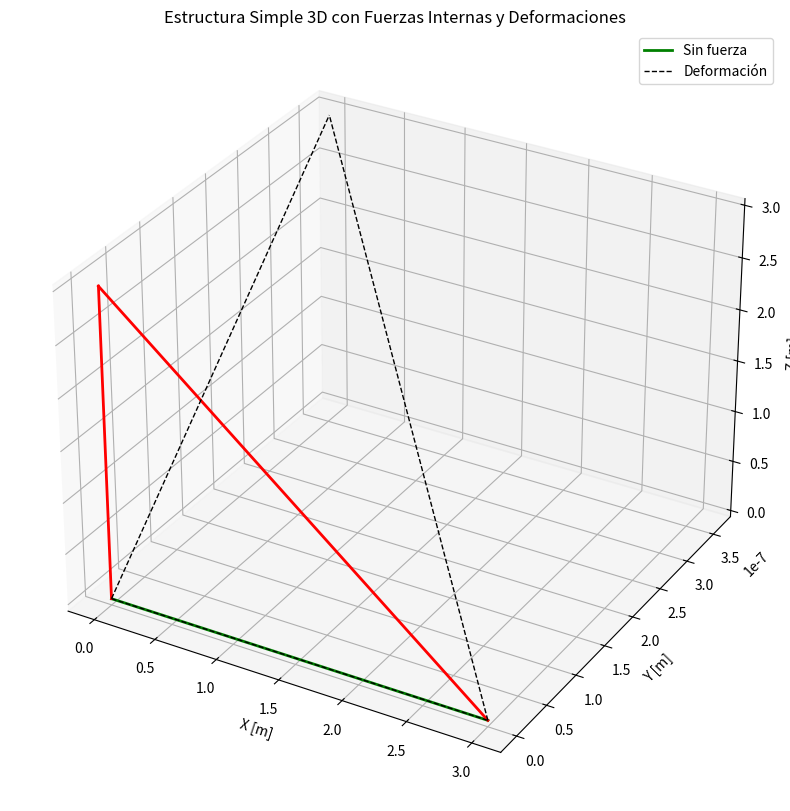

Here is the Python script that generated this plot:
import numpy as np
import matplotlib.pyplot as plt
from mpl_toolkits.mplot3d import Axes3D

# Coordenadas de los nodos (ajustadas para una estructura simple)
Coordenadas = np.array([
    [1, 0, 0, 0], [2, 3, 0, 0], [3, 0, 0, 3]
])

# Conexiones entre nodos (estructura simple de 3 barras)
Conexion = np.array([
    [1, 1, 2], [2, 1, 3], [3, 2, 3]
])

# Cargas puntuales (aplicada en el nodo superior)
Cargas_Puntuales = np.array([
    [3, 20, -10, 5]
])

# Restricciones (base fija)
Restricciones = np.array([
    [1, 1, 1, 1], [2, 1, 1, 1]
])

E = 2.1e11  # Módulo de elasticidad del acero (Pa)
A = 0.01  # Área transversal (m^2)
Amplificador = 10
Graficar_Deformacion = 1

# El resto del código permanece igual

# Propiedades de los elementos
Total_Elementos = len(Conexion)
Total_Nudos = len(Coordenadas)

Propiedades = np.column_stack([A * np.ones(Total_Elementos), E * np.ones(Total_Elementos)])

# Asignar cargas puntuales
Cargas = np.zeros((Total_Nudos * 3, 1))
for carga in Cargas_Puntuales:
    nodo, fx, fy, fz = carga
    Cargas[int(nodo * 3) - 3] = fx
    Cargas[int(nodo * 3) - 2] = fy
    Cargas[int(nodo * 3) - 1] = fz

# Asignar restricciones
Restringidos = np.zeros((Total_Nudos, 3))
for restriccion in Restricciones:
    nodo, rx, ry, rz = restriccion
    Restringidos[int(nodo) - 1, :] = [rx, ry, rz]

# Grados de libertad restringidos y libres
Vector_Restringidos = []
for i in range(Total_Nudos):
    if Restringidos[i, 0] == 1:
        Vector_Restringidos.append(3 * i)
    if Restringidos[i, 1] == 1:
        Vector_Restringidos.append(3 * i + 1)
    if Restringidos[i, 2] == 1:
        Vector_Restringidos.append(3 * i + 2)

Vector_Libres = list(set(range(Total_Nudos * 3)) - set(Vector_Restringidos))

# Calculo de Longitudes y Direcciones Cosenoidales
Longitudes = np.zeros(Total_Elementos)
calfa = np.zeros(Total_Elementos)
cbeta = np.zeros(Total_Elementos)
cganma = np.zeros(Total_Elementos)

for i in range(Total_Elementos):
    Ni = int(Conexion[i, 1]) - 1
    Nf = int(Conexion[i, 2]) - 1
    xi, yi, zi = Coordenadas[Ni, 1:]
    xf, yf, zf = Coordenadas[Nf, 1:]

    Longitudes[i] = np.sqrt((xf - xi) ** 2 + (yf - yi) ** 2 + (zf - zi) ** 2)
    calfa[i] = (xf - xi) / Longitudes[i]
    cbeta[i] = (yf - yi) / Longitudes[i]
    cganma[i] = (zf - zi) / Longitudes[i]

# Matriz de Rigidez Local y Global
K_Global = np.zeros((Total_Nudos * 3, Total_Nudos * 3))
print(K_Global)

for i in range(Total_Elementos):
    E = Propiedades[i, 1]
    A = Propiedades[i, 0]
    L = Longitudes[i]
    K_Local = (E * A / L) * np.array([[1, -1], [-1, 1]])

    ca, cb, cg = calfa[i], cbeta[i], cganma[i]
    B = np.array([[ca, cb, cg, 0, 0, 0],
                  [0, 0, 0, ca, cb, cg]])

    K_Local_Global = B.T @ K_Local @ B

    Ni = int(Conexion[i, 1]) - 1
    Nf = int(Conexion[i, 2]) - 1

    GDL = [Ni * 3, Ni * 3 + 1, Ni * 3 + 2, Nf * 3, Nf * 3 + 1, Nf * 3 + 2]

    for m in range(6):
        for n in range(6):
            K_Global[GDL[m], GDL[n]] += K_Local_Global[m, n]

# Reducción de Matriz y Fuerzas
K_Global_Reducido = np.delete(K_Global, Vector_Restringidos, axis=0)
K_Global_Reducido = np.delete(K_Global_Reducido, Vector_Restringidos, axis=1)

Fuerzas_Reducidas = np.delete(Cargas, Vector_Restringidos, axis=0)

# Resolución del sistema para desplazamientos
try:
    D_Global_Reducido = np.linalg.solve(K_Global_Reducido, Fuerzas_Reducidas)
except np.linalg.LinAlgError:
    print("La matriz es singular. Intentando resolver con mínimos cuadrados.")
    D_Global_Reducido, residuals, rank, s = np.linalg.lstsq(K_Global_Reducido, Fuerzas_Reducidas, rcond=None)

D_Global = np.zeros((Total_Nudos * 3, 1))
D_Global[Vector_Libres] = D_Global_Reducido

# Cálculo de reacciones
Reacciones = K_Global @ D_Global - Cargas

# Cálculo de fuerzas internas
Fuerzas_Internas = np.zeros(Total_Elementos)
for i in range(Total_Elementos):
    Ni = int(Conexion[i, 1]) - 1
    Nf = int(Conexion[i, 2]) - 1
    GDL = [Ni * 3, Ni * 3 + 1, Ni * 3 + 2, Nf * 3, Nf * 3 + 1, Nf * 3 + 2]

    D = D_Global[GDL]
    B = np.array([[calfa[i], cbeta[i], cganma[i], 0, 0, 0],
                  [0, 0, 0, calfa[i], cbeta[i], cganma[i]]])

    d = B @ D
    K_Local = (Propiedades[i, 1] * Propiedades[i, 0] / Longitudes[i]) * np.array([[1, -1], [-1, 1]])
    f = K_Local @ d
    Fuerzas_Internas[i] = f[0]

# Gráficos
fig = plt.figure(figsize=(10, 10))
ax = fig.add_subplot(111, projection='3d')

for i in range(Total_Elementos):
    Ni = int(Conexion[i, 1]) - 1
    Nf = int(Conexion[i, 2]) - 1
    xi, yi, zi = Coordenadas[Ni, 1:]
    xf, yf, zf = Coordenadas[Nf, 1:]

    if Fuerzas_Internas[i] > 0:
        ax.plot([xi, xf], [yi, yf], [zi, zf], 'b-', linewidth=2, label='Compresión' if i == 0 else "")
    elif abs(Fuerzas_Internas[i]) < 0.001:
        ax.plot([xi, xf], [yi, yf], [zi, zf], 'g-', linewidth=2, label='Sin fuerza' if i == 0 else "")
    else:
        ax.plot([xi, xf], [yi, yf], [zi, zf], 'r-', linewidth=2, label='Tracción' if i == 0 else "")

# Visualizar deformación si está habilitado
if Graficar_Deformacion == 1:
    for i in range(Total_Elementos):
        Ni = int(Conexion[i, 1]) - 1
        Nf = int(Conexion[i, 2]) - 1
        xi, yi, zi = Coordenadas[Ni, 1:]
        xf, yf, zf = Coordenadas[Nf, 1:]

        xi_deform = xi + Amplificador * D_Global[Ni * 3]
        yi_deform = yi + Amplificador * D_Global[Ni * 3 + 1]
        zi_deform = zi + Amplificador * D_Global[Ni * 3 + 2]

        xf_deform = xf + Amplificador * D_Global[Nf * 3]
        yf_deform = yf + Amplificador * D_Global[Nf * 3 + 1]
        zf_deform = zf + Amplificador * D_Global[Nf * 3 + 2]

        ax.plot([xi_deform, xf_deform], [yi_deform, yf_deform], [zi_deform, zf_deform], 'k--', linewidth=1, label='Deformación' if i == 0 else "")

ax.set_title("Estructura Simple 3D con Fuerzas Internas y Deformaciones")
ax.set_xlabel("X [m]")
ax.set_ylabel("Y [m]")
ax.set_zlabel("Z [m]")

# Agregar la leyenda
handles, labels = ax.get_legend_handles_labels()
by_label = dict(zip(labels, handles))
ax.legend(by_label.values(), by_label.keys())

plt.show()
